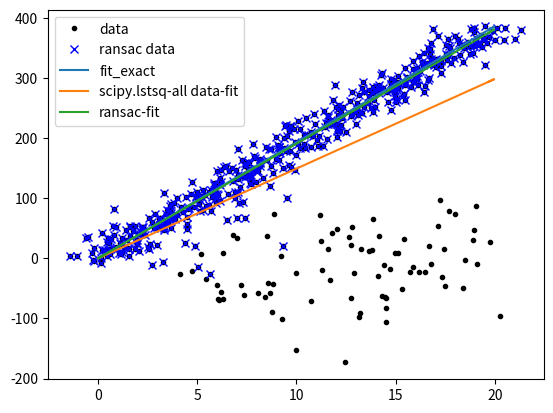

Python code for this plot:
import numpy as np
import scipy.linalg as sl
import pylab  # 类似matplotlib.pyplot的绘图工具，避免版权问题


def random_group_index(data, num):
    """
    将输入的数据提取索引，然后打散顺序，分别分组返回
    输入： data：需要分组的数据
          num：分组的个数
    输出：num个的索引集合; 剩余点的索引集合
    """
    if num < data.shape[0]:
        all_index_ = np.arange(data.shape[0])  # 获取所有的索引
        np.random.shuffle(all_index_)  # 随机打乱顺序
        num_index = all_index_[0:num]  # 切片前num个
        rest_index = all_index_[num:]  # 切片剩下的
        return num_index, rest_index
    else:
        raise ValueError('num need to less than data.shape[0]')


def model_fit(dataX, dataY):
    """用scipy的最小二乘法返回模型"""
    x, resides_, rank_, s_ = sl.lstsq(dataX, dataY)  # 加_为了避免与全局变量重复
    return x


def get_error(dataX, dataY, model):
    """计算每一个点的残差的平方和"""
    y_fit = np.dot(dataX, model)
    err_per_error = (dataY - y_fit)**2
    return err_per_error


def ransac(dataX, dataY, n, k, t, d):
    """
    随机采样一致性（random sample consensus）,根据输入的数据和模型，迭代出最适合的模型的参数
    输入：dataX:输入数据1 相当于x
         dataY：输入数据，相当于y
         n: 随机内群点的个数
         k： 迭代的次数
         t： 符合内群点的最大残差平方和
         d： 阈值，匹配较好时，在外群中匹配出来的 内群点 的最少个数
    输出：
    """

    iteration = 0  # 迭代次数初始为0
    best_fit = None  # 最佳匹配，初始为空
    best_error = np.inf  # 最佳匹配时的 残差的平方和,初始值为无限大np.inf
    best_groupIn_index = None  # 最佳匹配时的 选出来的内群点

    while iteration < k:
        # 1、在数据中随机选择几个点设定为内群
        random_in_index, rest_index = random_group_index(dataX, n)
        randon_in_x = dataX[random_in_index]  # 根据索引转化成具体的点
        randon_in_y = dataY[random_in_index]
        rest_x = dataX[rest_index]
        rest_y = dataY[rest_index]
        # 2、计算适合内群的模型e.g.y = ax + b
        maybe_model = model_fit(randon_in_x, randon_in_y)
        # 3、把其它刚才没选到的剩余的点带入刚才建立的模型中，计算是否为内群
        rest_per_error = get_error(rest_x, rest_y, maybe_model)  # 剩余点带入模型 每个点 的偏差
        # print('rest_per_error:', rest_per_error.shape)  # 这里得到的形状为（450，1）
        also_in_index = rest_index[rest_per_error[:, 0] < t]  # 小于阈值的为内群点
        also_in_x = dataX[also_in_index]  # 根据索引转化成具体的点
        also_in_y = dataY[also_in_index]
        if len(also_in_index) > d:
            # 4、记下内群数量,本函数采用的best_error最小
            better_x = np.concatenate((randon_in_x, also_in_x))  # 将所有内群点合并在一起
            better_y = np.concatenate((randon_in_y, also_in_y))
            better_fit = model_fit(better_x, better_y)  # 根据所有内群点计算模型参数
            better_per_error = get_error(better_x, better_y, better_fit)  # 求每个点的偏差
            better_error = np.mean(better_per_error)  # 求所有点偏差的平均值 这里只有一个值了
            # 6、比较哪次计算中内群数量最多, 内群最多的那次（best_error最小）所建的模型就是我们所要求的解
            if better_error < best_error:
                best_fit = better_fit
                best_error = better_error
                print(best_error)
                best_groupIn_index = np.concatenate((random_in_index, also_in_index))
        # 5、重复以上步骤,迭代一直到满足迭代次数
        iteration += 1
    if best_fit is None:  # 如果达到迭代次数后best——fit仍为空，则返回一个错误
        raise ValueError("didn't meet right model")
    else:
        return best_fit, best_groupIn_index


if __name__ == '__main__':
    # 1、生成用来计算的数据
    n_sample = 500  # 生成500个点
    n_input = 1  # x的维度
    n_output = 1  # y的维度
    x_exact = 20 * np.random.random((n_sample, n_input))  # 生成（500，1）的输入矩阵,即y=ax+b中的x
    print('a_exact:', x_exact.shape)
    fit_exact = 60 * np.random.normal(size=(n_input, n_output))  # 生成转化关系,y=ax+b中的系数b,a组成的矩阵，本案例只有a
    print('fit_exact:', fit_exact.shape)
    print('fit_exact:', fit_exact)
    y_exact = np.dot(x_exact, fit_exact)  # 矩阵相乘计算出准确的输出矩阵，即y=ax+b中的y
    print('b_exact:', y_exact.shape)
    # 添加高斯噪声
    x_noise = x_exact + np.random.normal(size=x_exact.shape)  # 增加噪声，模拟真实数据
    y_noise = y_exact + np.random.normal(size=y_exact.shape)
    # 添加外群点或者错误点
    n_groupOut = 100
    all_index = np.arange(x_noise.shape[0])  # 生成索引序列 0-499
    np.random.shuffle(all_index)  # 随机打乱顺序
    groupOut_index = all_index[0:n_groupOut]  # 组外点的索引
    # x_noise[groupOut_index] = 20 * np.random.random(size=(n_groupOut, n_input))
    y_noise[groupOut_index] = 50 * np.random.normal(size=(n_groupOut, n_output))
    # 把其中的100点换成局外点（这里与np.dot完全不同，作为外群错误点）

    # 2、直接用最小二乘法（残差的平方和最小），针对所有的数据，生成最终模型，因为噪声点可能不够准确
    fit, resides, rank, s = sl.lstsq(x_noise, y_noise)  # scipy最小二乘法函数，fit为模型，resides误差，后两个不常用
    print('scipy_fit:', fit)
    # 3、用ransac拟合模型，并返回对应内群点的索引
    ransac_fit, ransac_in_index = ransac(x_noise, y_noise, 50, 1000, 7e3, 300)
    print('ransac.fit:', ransac_fit)
    # ransac需要预先输入模型，但本函数中已经通过函数的形式调用了，所以没有通过参数输入。
    # 随机设50个定为内群，迭代1000次，阈值最大差方7e3（这是经验值），外群的点经过计算至少300个点为内群点
    # 4、画图展示一下效果
    # 散点图：原始点的/ransac迭代后的
    pylab.plot(x_noise, y_noise, 'k.', label='data')  # 散点图，k.为用点，x画叉，不加就画线
    pylab.plot(x_noise[ransac_in_index], y_noise[ransac_in_index], 'bx', label='ransac data')  # bx蓝色叉
    # 直线图-表示各种拟合的直线：真实斜率exact_fit/用scipy拟合所有数据所得的斜率/ransac拟合的斜率
    sort_index = np.argsort(x_noise[:, 0])  # 获得排序后的索引.因为是（500，1）是矩阵，所以只能根据行排序
    # print('sort_index', sort_index.shape)
    x_exactSorted = x_exact[sort_index]  # 获得排序后的数据，以便后面画直线
    # print('x_exactSorted', x_exactSorted.shape)
    pylab.plot(x_exactSorted[:, 0], np.dot(x_exactSorted, fit_exact)[:, 0], label='fit_exact')
    pylab.plot(x_exactSorted[:, 0], np.dot(x_exactSorted, fit)[:, 0], label='scipy.lstsq-all data-fit')
    pylab.plot(x_exactSorted[:, 0], np.dot(x_exactSorted, ransac_fit)[:, 0], label='ransac-fit')
    pylab.legend()  # 显示标签
    pylab.show()
